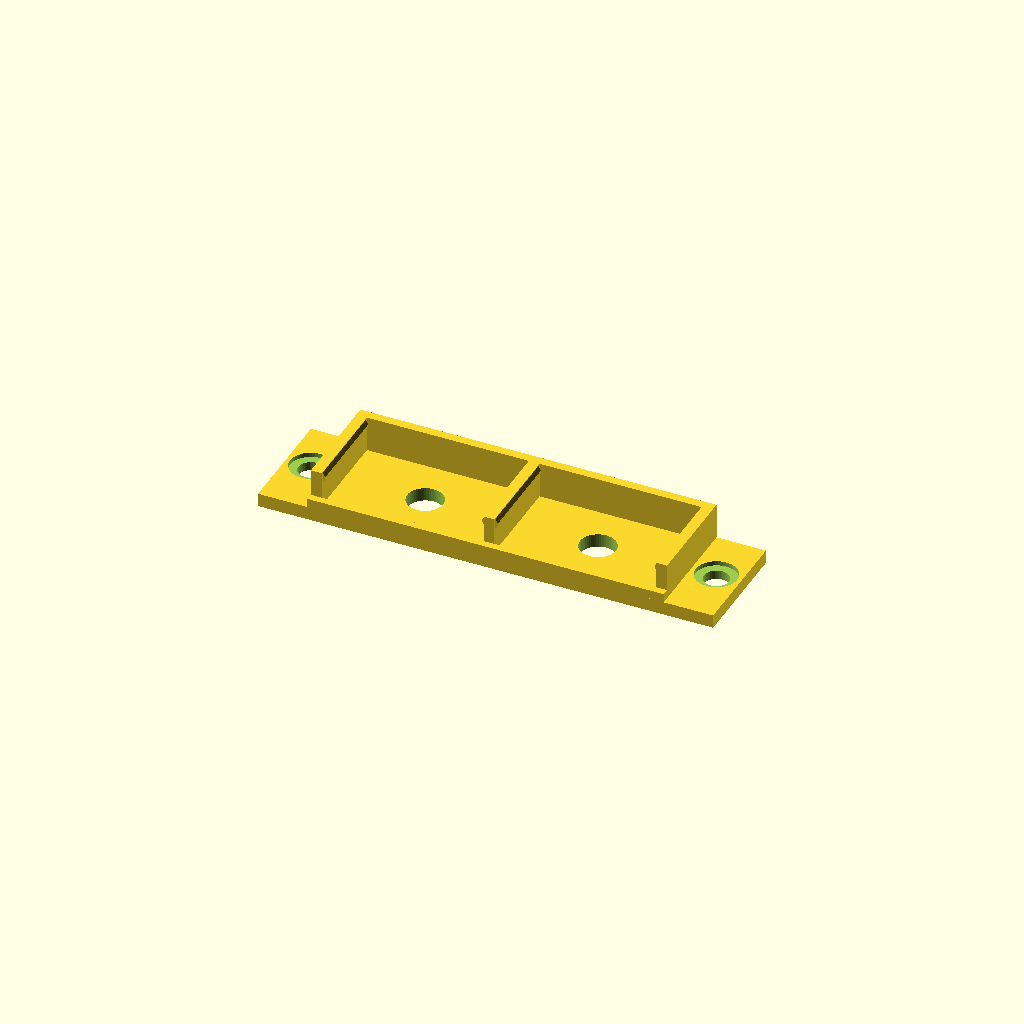
Cell 1: the model at its default parameters.
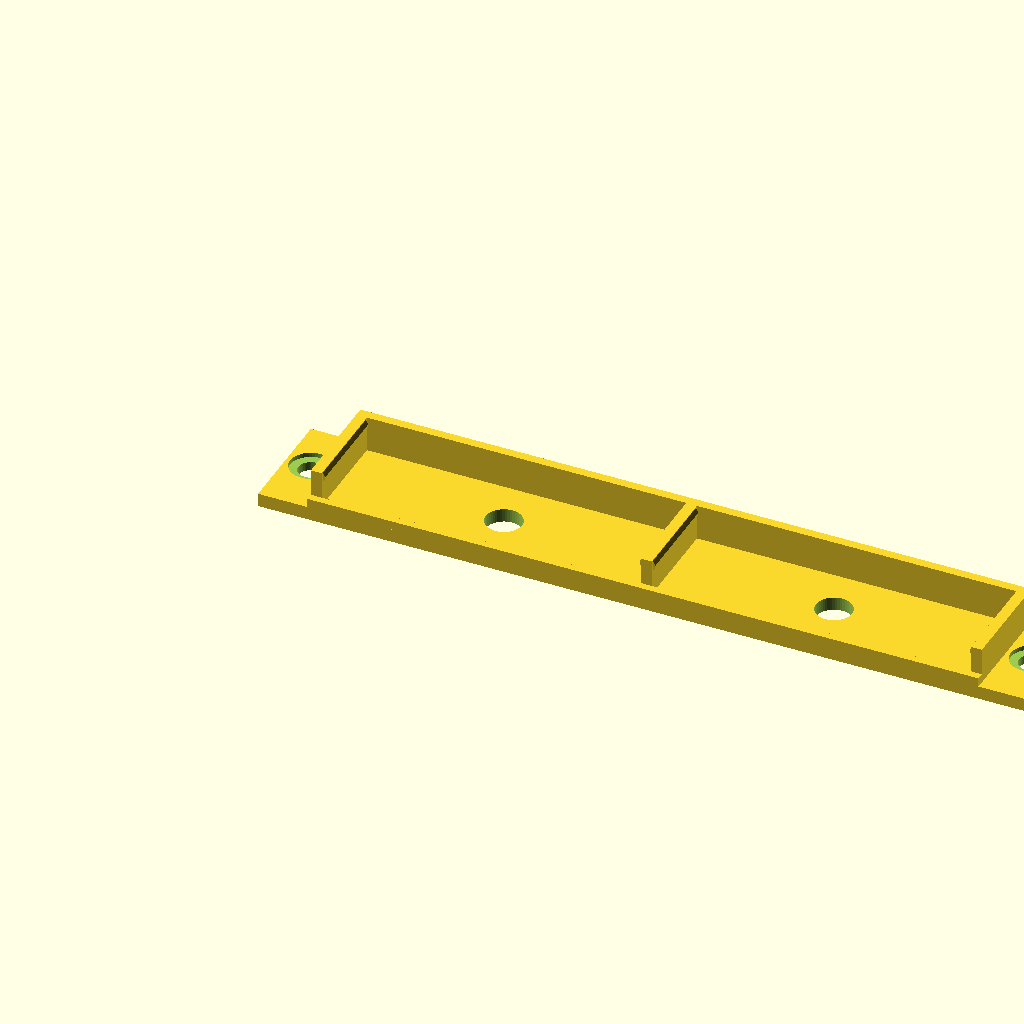
Cell 2: CL = 70 (everything else at default).
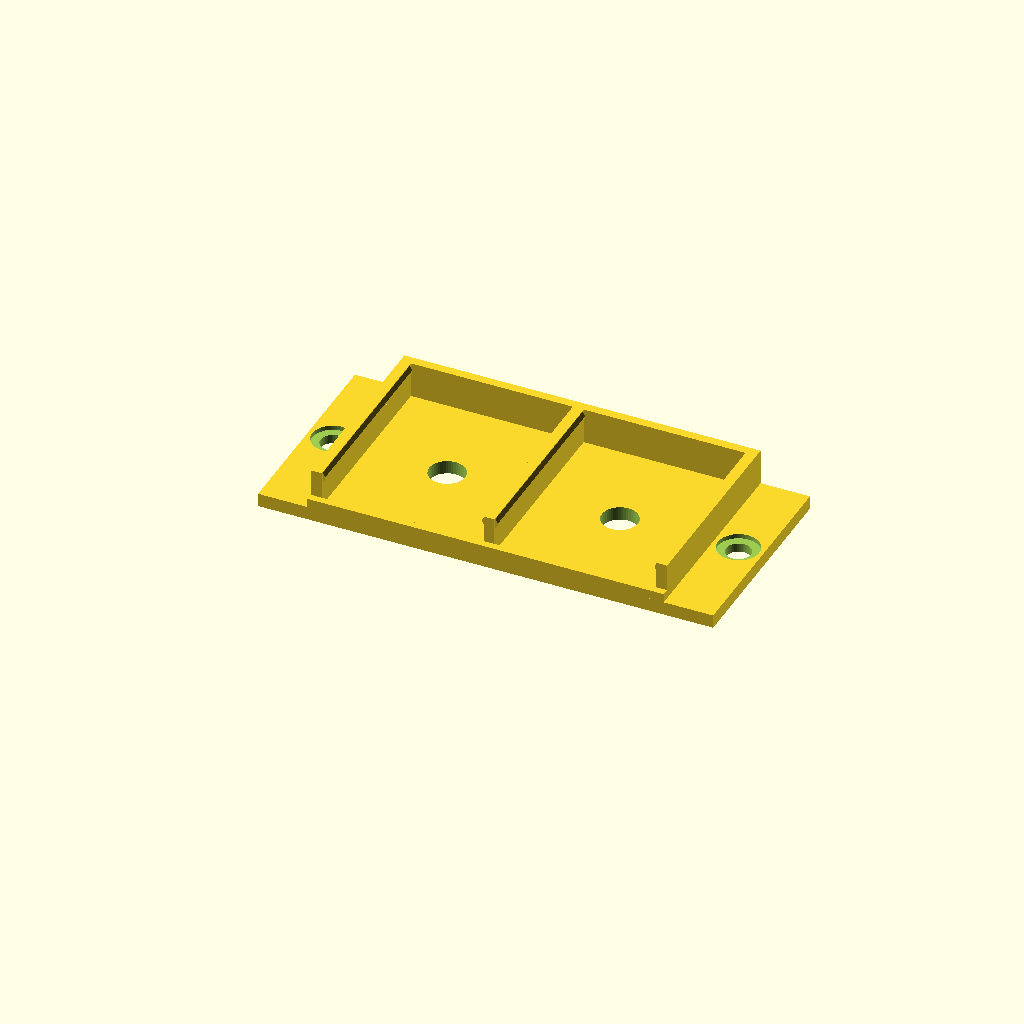
Cell 3: CD = 42 (everything else at default).
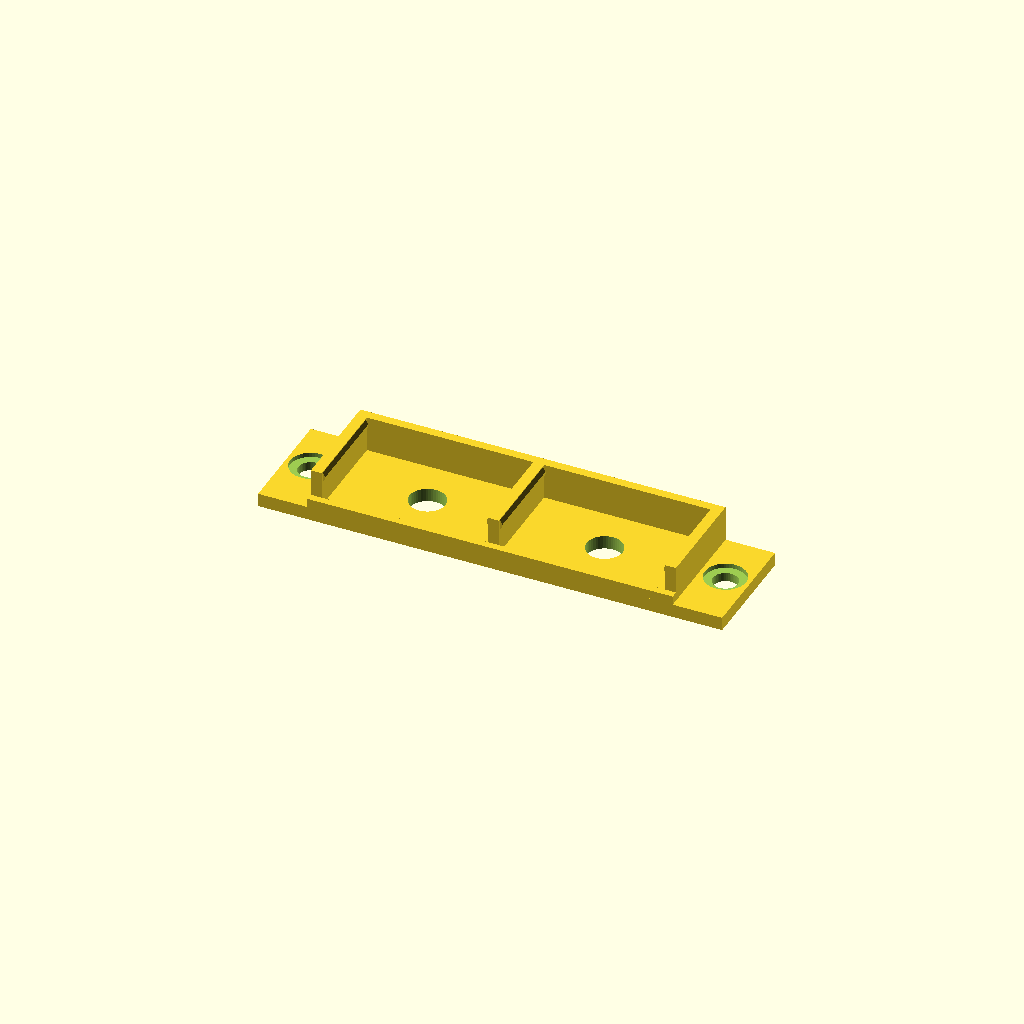
Cell 4: the same model with TOLX = 1.
All cells are drawn from one camera (rotation 55°, 0°, 25°, orthographic, colour scheme Cornfield), so only the parameter changes between them.
Source of the model, stls/wago_clone_5pos_double_mount_v3.scad:
// Double mount for 5-position Wago-style lever connectors (clones)
// Flat back for mounting on aluminium extrusion (e.g. 2020) with M5 T-nuts.
// All dimensions in mm.

/* [Connector] */
CL = 35.0;      // connector length (along the levers)
CD = 21.0;      // connector depth (wire-entry direction)
CH = 11.0;      // connector height (reference only)

/* [Fit] */
TOL   = 0.3;    // clearance per side, depth
TOLX  = 0.5;    // clearance per side, length
// side snap-lip overhang into each pocket, listed left to right
// as seen looking at the open wire side, levers up
LIPS  = [0.55, 0.55];

/* [Body] */
N     = 2;      // number of connectors
BASE  = 3.0;    // base plate thickness
WALL  = 2.4;    // end / divider wall thickness
BACK  = 2.0;    // back wall thickness
WALLH = 8.0;    // wall height above base
FLIPH = 2.0;    // front lip height above base
FLIPT = 1.6;    // front lip thickness

/* [Mounting] */
TAB   = 11.0;   // screw tab length at each end
HOLE  = 5.5;    // screw clearance hole (M5)
HEAD  = 9.2;    // screw head seat diameter
PUSH  = 8.0;    // push-out hole under each pocket

$fn = 48;

PL = CL + 2*TOLX;   // pocket length
PD = CD + 2*TOL;    // pocket depth
L  = 2*TAB + N*PL + (N+1)*WALL;
D  = PD + BACK;
x0 = TAB;

// sloped snap lip on a wall face; dir = +1 points +X, -1 points -X
module side_lip(xpos, dir, lip) {
    translate([xpos, PD - 0.5, BASE + WALLH - 2.4])
        mirror([dir < 0 ? 1 : 0, 0, 0])
            rotate([90, 0, 0])
                linear_extrude(PD - 1.0)
                    polygon([[0, 0], [lip, 0.6], [lip, 1.2], [0, 2.2]]);
}

module mount() {
    difference() {
        union() {
            // base plate
            cube([L, D, BASE]);
            // back wall
            translate([x0, PD, 0]) cube([N*PL + (N+1)*WALL, BACK, BASE + WALLH]);
            // end + divider walls with side lips
            for (i = [0 : N]) {
                wx = x0 + i*(PL + WALL);
                translate([wx, 0, 0]) cube([WALL, PD, BASE + WALLH]);
                if (i > 0) side_lip(wx, -1, LIPS[i-1]);
                if (i < N) side_lip(wx + WALL, +1, LIPS[i]);
            }
            // front: base extension, lips, wall stubs
            translate([0, -FLIPT, 0]) cube([L, FLIPT, BASE]);
            for (i = [0 : N-1])
                translate([x0 + WALL + i*(PL + WALL), -FLIPT, BASE]) cube([PL, FLIPT, FLIPH]);
            for (i = [0 : N])
                translate([x0 + i*(PL + WALL), -FLIPT, 0]) cube([WALL, FLIPT, BASE + FLIPH]);
        }
        // push-out holes
        for (i = [0 : N-1])
            translate([x0 + WALL + i*(PL + WALL) + PL/2, PD/2, -1])
                cylinder(h = BASE + 2, d = PUSH);
        // screw holes + head seats
        for (sx = [TAB/2, L - TAB/2]) {
            translate([sx, D/2, -1]) cylinder(h = BASE + 2, d = HOLE);
            translate([sx, D/2, BASE - 1]) cylinder(h = 2, d = HEAD);
        }
    }
}

translate([0, FLIPT, 0]) mount();
Parameter table extracted from the source (name, type, default, range or options):
CL: number, default 35
CD: number, default 21
CH: number, default 11
TOL: number, default 0.3
TOLX: number, default 0.5
LIPS: vector, default [0.55, 0.55]
N: number, default 2
BASE: number, default 3
WALL: number, default 2.4
BACK: number, default 2
WALLH: number, default 8
FLIPH: number, default 2
FLIPT: number, default 1.6
TAB: number, default 11
HOLE: number, default 5.5
HEAD: number, default 9.2
PUSH: number, default 8
